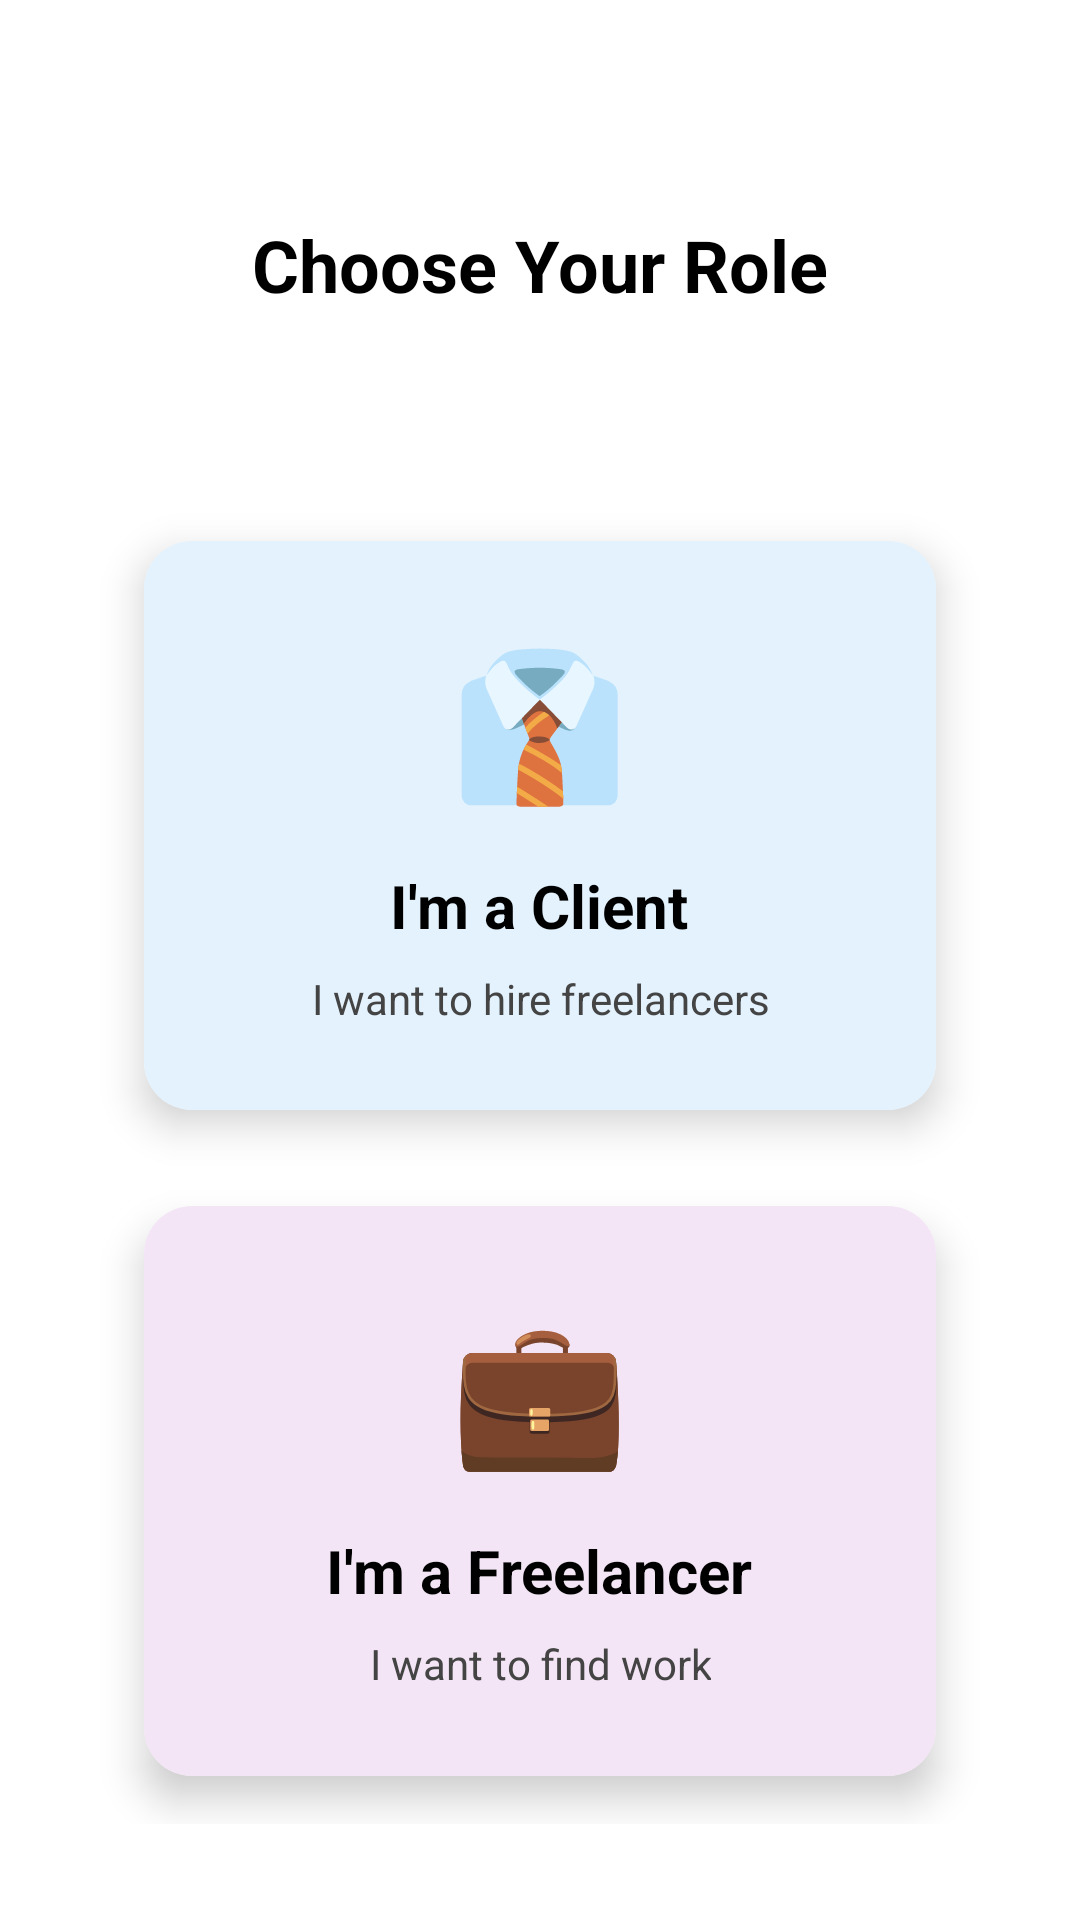

Produce the Android XML layout that renders to this screen, including the resource entries it uses.
<!-- AndroidManifest.xml: application theme Theme.Tholagig -->
<!-- res/layout/activity_user_type.xml -->
<?xml version="1.0" encoding="utf-8"?>
<LinearLayout xmlns:android="http://schemas.android.com/apk/res/android"
    android:layout_width="match_parent"
    android:layout_height="match_parent"
    xmlns:app="http://schemas.android.com/apk/res-auto"
    android:background="@color/white"
    android:orientation="vertical"
    android:padding="32dp">

    
    <TextView
        android:layout_width="wrap_content"
        android:layout_height="wrap_content"
        android:text="Choose Your Role"
        android:textColor="@color/black"
        android:textSize="24sp"
        android:textStyle="bold"
        android:layout_gravity="center"
        android:layout_marginTop="40dp"
        android:layout_marginBottom="60dp" />

    
    <androidx.cardview.widget.CardView
        android:layout_width="match_parent"
        android:layout_height="0dp"
        android:layout_weight="1"
        android:layout_margin="16dp"
        android:foreground="?android:attr/selectableItemBackground"
        android:clickable="true"
        android:id="@+id/cardClient"
        app:cardCornerRadius="16dp"
        app:cardElevation="8dp">

        <LinearLayout
            android:layout_width="match_parent"
            android:layout_height="match_parent"
            android:orientation="vertical"
            android:gravity="center"
            android:padding="24dp"
            android:background="@color/primary_light">

            <TextView
                android:layout_width="wrap_content"
                android:layout_height="wrap_content"
                android:text="👔"
                android:textSize="48sp" />

            <TextView
                android:layout_width="wrap_content"
                android:layout_height="wrap_content"
                android:text="I'm a Client"
                android:textColor="@color/black"
                android:textSize="20sp"
                android:textStyle="bold"
                android:layout_marginTop="16dp" />

            <TextView
                android:layout_width="wrap_content"
                android:layout_height="wrap_content"
                android:text="I want to hire freelancers"
                android:textColor="@color/gray"
                android:textSize="14sp"
                android:layout_marginTop="8dp"
                android:gravity="center" />

        </LinearLayout>
    </androidx.cardview.widget.CardView>

    
    <androidx.cardview.widget.CardView
        android:layout_width="match_parent"
        android:layout_height="0dp"
        android:layout_weight="1"
        android:layout_margin="16dp"
        android:foreground="?android:attr/selectableItemBackground"
        android:clickable="true"
        android:id="@+id/cardFreelancer"
        app:cardCornerRadius="16dp"
        app:cardElevation="8dp">

        <LinearLayout
            android:layout_width="match_parent"
            android:layout_height="match_parent"
            android:orientation="vertical"
            android:gravity="center"
            android:padding="24dp"
            android:background="@color/secondary_light">

            <TextView
                android:layout_width="wrap_content"
                android:layout_height="wrap_content"
                android:text="💼"
                android:textSize="48sp" />

            <TextView
                android:layout_width="wrap_content"
                android:layout_height="wrap_content"
                android:text="I'm a Freelancer"
                android:textColor="@color/black"
                android:textSize="20sp"
                android:textStyle="bold"
                android:layout_marginTop="16dp" />

            <TextView
                android:layout_width="wrap_content"
                android:layout_height="wrap_content"
                android:text="I want to find work"
                android:textColor="@color/gray"
                android:textSize="14sp"
                android:layout_marginTop="8dp"
                android:gravity="center" />

        </LinearLayout>
    </androidx.cardview.widget.CardView>

</LinearLayout>
<!-- resources referenced by this layout -->
<resources>
  <color name="black">#FF000000</color>
  <color name="gray">#444444</color>
  <color name="primary_light">#E3F2FD</color>
  <color name="secondary_light">#F3E5F5</color>
  <color name="white">#FFFFFFFF</color>
  <style name="Theme.Tholagig" parent="Base.Theme.Tholagig" />
  <style name="Base.Theme.Tholagig" parent="Theme.Material3.DayNight.NoActionBar">
          
          
      </style>
</resources>
